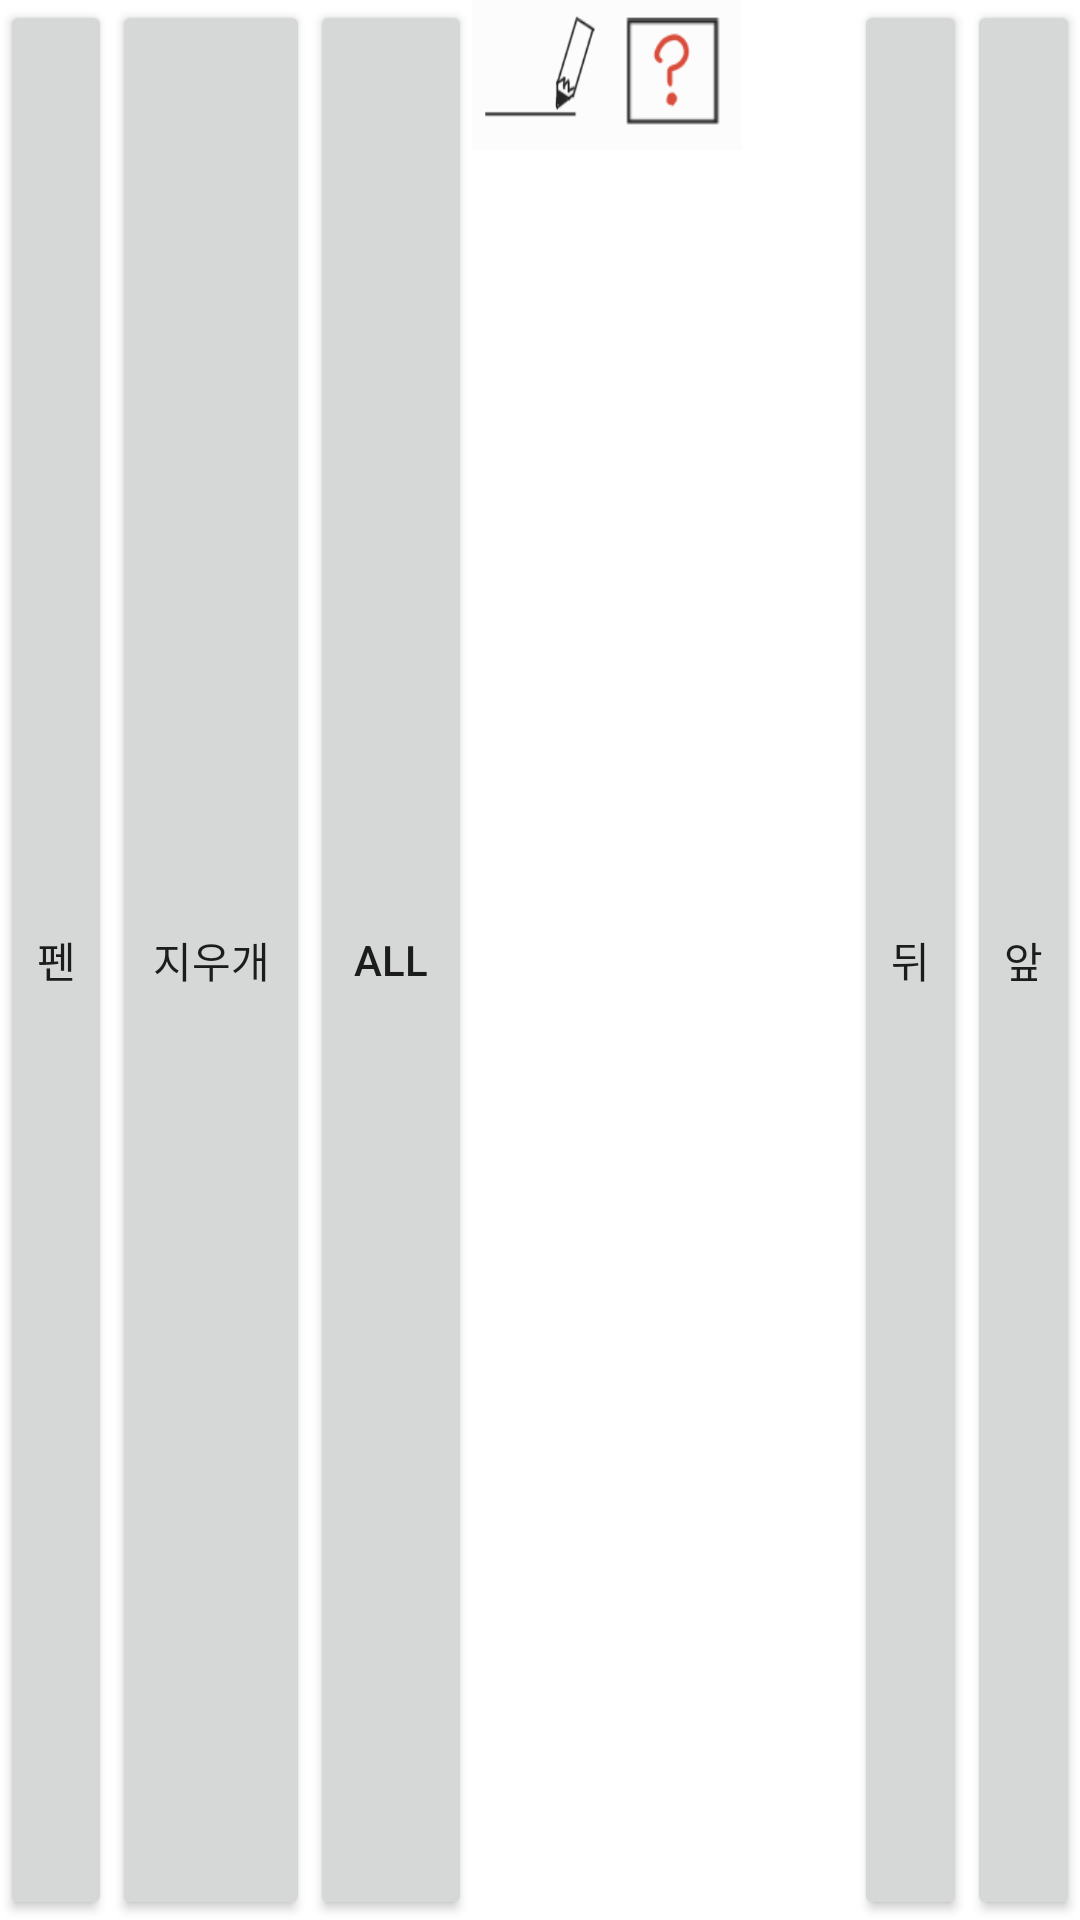

Here is an Android app screen rendered from its layout file. Give the layout XML and the strings, colors and styles it references.
<!-- AndroidManifest.xml: application theme Theme.CatchMyMind -->
<!-- res/layout/layout_draw.xml -->
<?xml version="1.0" encoding="utf-8"?>
<LinearLayout
    xmlns:android="http://schemas.android.com/apk/res/android"
    xmlns:app="http://schemas.android.com/apk/res-auto"
    android:layout_width="match_parent"
    android:layout_height="match_parent"
    android:orientation="horizontal"
    android:weightSum="12">

    <Button
        android:id="@+id/btn_pen"
        android:layout_width="0dp"
        android:layout_height="match_parent"
        android:layout_weight="1.25"
        android:text="펜" />

    <Button
        android:id="@+id/btn_remove"
        android:layout_width="0dp"
        android:layout_height="match_parent"
        android:layout_weight="2.2"
        android:text="지우개"/>

    <Button
        android:id="@+id/btn_all_clear"
        android:layout_width="0dp"
        android:layout_height="match_parent"
        android:layout_weight="1.8"
        android:text="all"/>

    <ImageButton
        android:id="@+id/btn_editword_item"
        android:layout_width="0dp"
        android:layout_height="50dp"
        android:layout_weight="1.5"
        android:background="@drawable/edit" />

    <ImageButton
        android:id="@+id/btn_ranword_item"
        android:layout_width="0dp"
        android:layout_height="50dp"
        android:layout_weight="1.5"
        android:background="@drawable/random" />

    <TextView
        android:layout_width="0dp"
        android:layout_height="match_parent"
        android:layout_weight="1.25" />

    <Button
        android:id="@+id/btn_draw_back"
        android:layout_width="0dp"
        android:layout_height="match_parent"
        android:layout_weight="1.25"
        android:text="뒤"/>

    <Button
        android:id="@+id/btn_draw_front"
        android:layout_width="0dp"
        android:layout_height="match_parent"
        android:layout_weight="1.25"
        android:text="앞"/>
</LinearLayout>
<!-- resources referenced by this layout -->
<resources>
  <!-- drawable edit: png bitmap (drawable, 4031 bytes) -->
  <!-- drawable random: png bitmap (drawable, 1470 bytes) -->
  <style name="Theme.CatchMyMind" parent="Theme.MaterialComponents.DayNight.NoActionBar">
          
  
  
  
  
  
  
  
          
          <item name="android:statusBarColor" tools:targetApi="l">?attr/colorPrimaryVariant</item>
          
      </style>
</resources>
